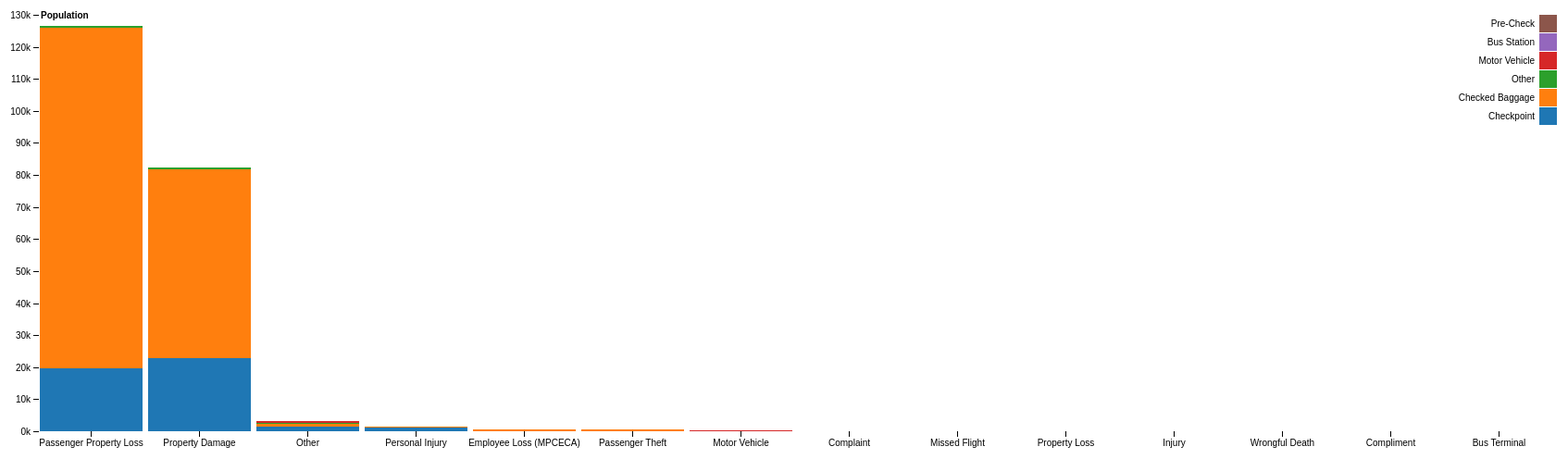
D3 v4 page, settled after 480 driven frames (8 s of simulated time); the page loaded 1 data file(s).



var svg = d3.select("svg"),
    margin = {top: 20, right: 20, bottom: 30, left: 40},
    width = +svg.attr("width") - margin.left - margin.right,
    height = +svg.attr("height") - margin.top - margin.bottom,
    g = svg.append("g").attr("transform", "translate(" + margin.left + "," + margin.top + ")");

var x = d3.scaleBand()
    .rangeRound([0, width])
    .paddingInner(0.05)
    .align(0.1);

var y = d3.scaleLinear()
    .rangeRound([height, 0]);

var z = d3.scaleOrdinal()
    .range(d3.schemeCategory10);

d3.csv("data2.csv", function(d, i, columns) {
  for (i = 1, t = 0; i < columns.length; ++i) t += d[columns[i]] = +d[columns[i]];
  d.total = t;
  return d;
}, function(error, data) {
  if (error) throw error;

  var keys = data.columns.slice(1);

  data.sort(function(a, b) { return b.total - a.total; });
  x.domain(data.map(function(d) { return d['Claim Type']; }));
  y.domain([0, d3.max(data, function(d) { return d.total; })]).nice();
  z.domain(keys);

  g.append("g")
    .selectAll("g")
    .data(d3.stack().keys(keys)(data))
    .enter().append("g")
      .attr("fill", function(d) { return z(d.key); })
    .selectAll("rect")
    .data(function(d) { return d; })
    .enter().append("rect")
      .attr("x", function(d) { return x(d.data['Claim Type']); })
      .attr("y", function(d) { return y(d[1]); })
      .attr("height", function(d) { return y(d[0]) - y(d[1]); })
      .attr("width", x.bandwidth());

  g.append("g")
      .attr("class", "axis")
      .attr("transform", "translate(0," + height + ")")
      .call(d3.axisBottom(x));

  g.append("g")
      .attr("class", "axis")
      .call(d3.axisLeft(y).ticks(null, "s"))
    .append("text")
      .attr("x", 2)
      .attr("y", y(y.ticks().pop()) + 0.5)
      .attr("dy", "0.32em")
      .attr("fill", "#000")
      .attr("font-weight", "bold")
      .attr("text-anchor", "start")
      .text("Population");

  var legend = g.append("g")
      .attr("font-family", "sans-serif")
      .attr("font-size", 10)
      .attr("text-anchor", "end")
    .selectAll("g")
    .data(keys.slice().reverse())
    .enter().append("g")
      .attr("transform", function(d, i) { return "translate(0," + i * 20 + ")"; });

  legend.append("rect")
      .attr("x", width - 19)
      .attr("width", 19)
      .attr("height", 19)
      .attr("fill", z);

  legend.append("text")
      .attr("x", width - 24)
      .attr("y", 9.5)
      .attr("dy", "0.32em")
      .text(function(d) { return d; });
});



### data: data2.csv
Claim Type, Checkpoint, Checked Baggage, Other, Motor Vehicle, Bus Station, Pre-Check
Property Damage, 22899, 58918, 479, 56, 9, 4
Passenger Property Loss, 19507, 106458, 457, 8, 11, 2
Personal Injury, 1071, 272, 153, 74, 0, 2
Motor Vehicle, 11, 28, 12, 361, 0, 0
Passenger Theft, 75, 401, 1, 1, 0, 0
Employee Loss (MPCECA), 69, 383, 19, 19, 0, 0
Wrongful Death, 0, 0, 3, 1, 0, 0
Bus Terminal, 0, 1, 0, 0, 0, 0
Complaint, 35, 29, 6, 0, 0, 0
Compliment, 2, 1, 0, 0, 0, 0
Missed Flight, 29, 3, 0, 0, 0, 0
Property Loss, 5, 12, 0, 0, 0, 0
Injury, 6, 4, 0, 0, 0, 0
Other, 1303, 1134, 194, 456, 0, 2